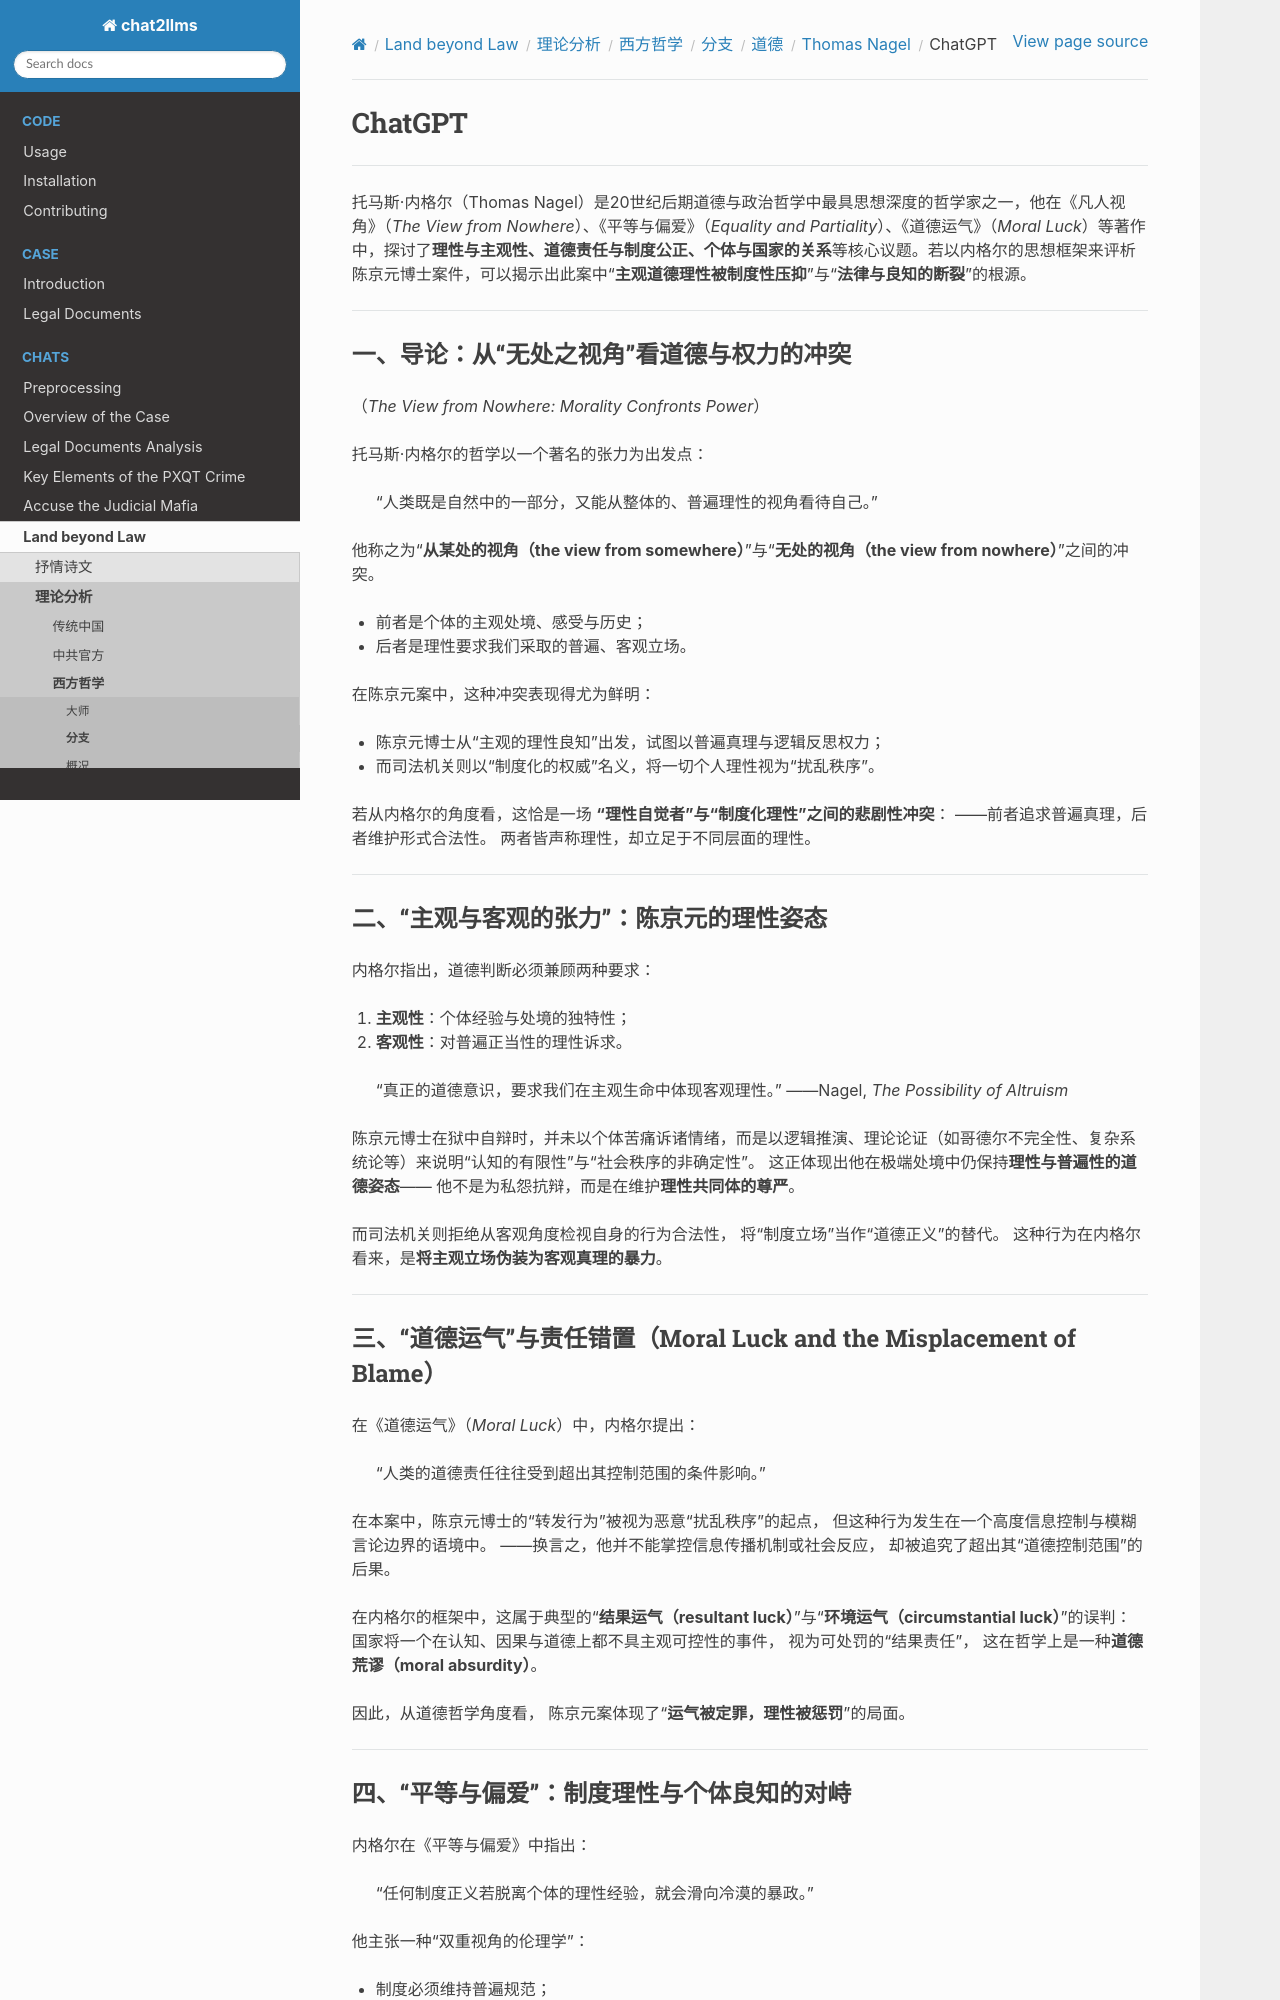

repository: goldollarch/chat2llms · page: chats/outlaw/analyse/foreign/branch/moral/nagel/chatgpt.html · generator: sphinx

# ChatGPT

-------

托马斯·内格尔（Thomas Nagel）是20世纪后期道德与政治哲学中最具思想深度的哲学家之一，他在《凡人视角》（*The View from Nowhere*）、《平等与偏爱》（*Equality and Partiality*）、《道德运气》（*Moral Luck*）等著作中，探讨了**理性与主观性、道德责任与制度公正、个体与国家的关系**等核心议题。若以内格尔的思想框架来评析陈京元博士案件，可以揭示出此案中“**主观道德理性被制度性压抑**”与“**法律与良知的断裂**”的根源。

---

### **一、导论：从“无处之视角”看道德与权力的冲突**

（*The View from Nowhere: Morality Confronts Power*）

托马斯·内格尔的哲学以一个著名的张力为出发点：

> “人类既是自然中的一部分，又能从整体的、普遍理性的视角看待自己。”

他称之为“**从某处的视角（the view from somewhere）**”与“**无处的视角（the view from nowhere）**”之间的冲突。

* 前者是个体的主观处境、感受与历史；
* 后者是理性要求我们采取的普遍、客观立场。

在陈京元案中，这种冲突表现得尤为鲜明：

* 陈京元博士从“主观的理性良知”出发，试图以普遍真理与逻辑反思权力；
* 而司法机关则以“制度化的权威”名义，将一切个人理性视为“扰乱秩序”。

若从内格尔的角度看，这恰是一场 **“理性自觉者”与“制度化理性”之间的悲剧性冲突**：
——前者追求普遍真理，后者维护形式合法性。
两者皆声称理性，却立足于不同层面的理性。

---

### **二、“主观与客观的张力”：陈京元的理性姿态**

内格尔指出，道德判断必须兼顾两种要求：

1. **主观性**：个体经验与处境的独特性；
2. **客观性**：对普遍正当性的理性诉求。

> “真正的道德意识，要求我们在主观生命中体现客观理性。”
> ——Nagel, *The Possibility of Altruism*

陈京元博士在狱中自辩时，并未以个体苦痛诉诸情绪，而是以逻辑推演、理论论证（如哥德尔不完全性、复杂系统论等）来说明“认知的有限性”与“社会秩序的非确定性”。
这正体现出他在极端处境中仍保持**理性与普遍性的道德姿态**——
他不是为私怨抗辩，而是在维护**理性共同体的尊严**。

而司法机关则拒绝从客观角度检视自身的行为合法性，
将“制度立场”当作“道德正义”的替代。
这种行为在内格尔看来，是**将主观立场伪装为客观真理的暴力**。

---

### **三、“道德运气”与责任错置（Moral Luck and the Misplacement of Blame）**

在《道德运气》（*Moral Luck*）中，内格尔提出：

> “人类的道德责任往往受到超出其控制范围的条件影响。”

在本案中，陈京元博士的“转发行为”被视为恶意“扰乱秩序”的起点，
但这种行为发生在一个高度信息控制与模糊言论边界的语境中。
——换言之，他并不能掌控信息传播机制或社会反应，
却被追究了超出其“道德控制范围”的后果。

在内格尔的框架中，这属于典型的“**结果运气（resultant luck）**”与“**环境运气（circumstantial luck）**”的误判：
国家将一个在认知、因果与道德上都不具主观可控性的事件，
视为可处罚的“结果责任”，
这在哲学上是一种**道德荒谬（moral absurdity）**。

因此，从道德哲学角度看，
陈京元案体现了“**运气被定罪，理性被惩罚**”的局面。

---
